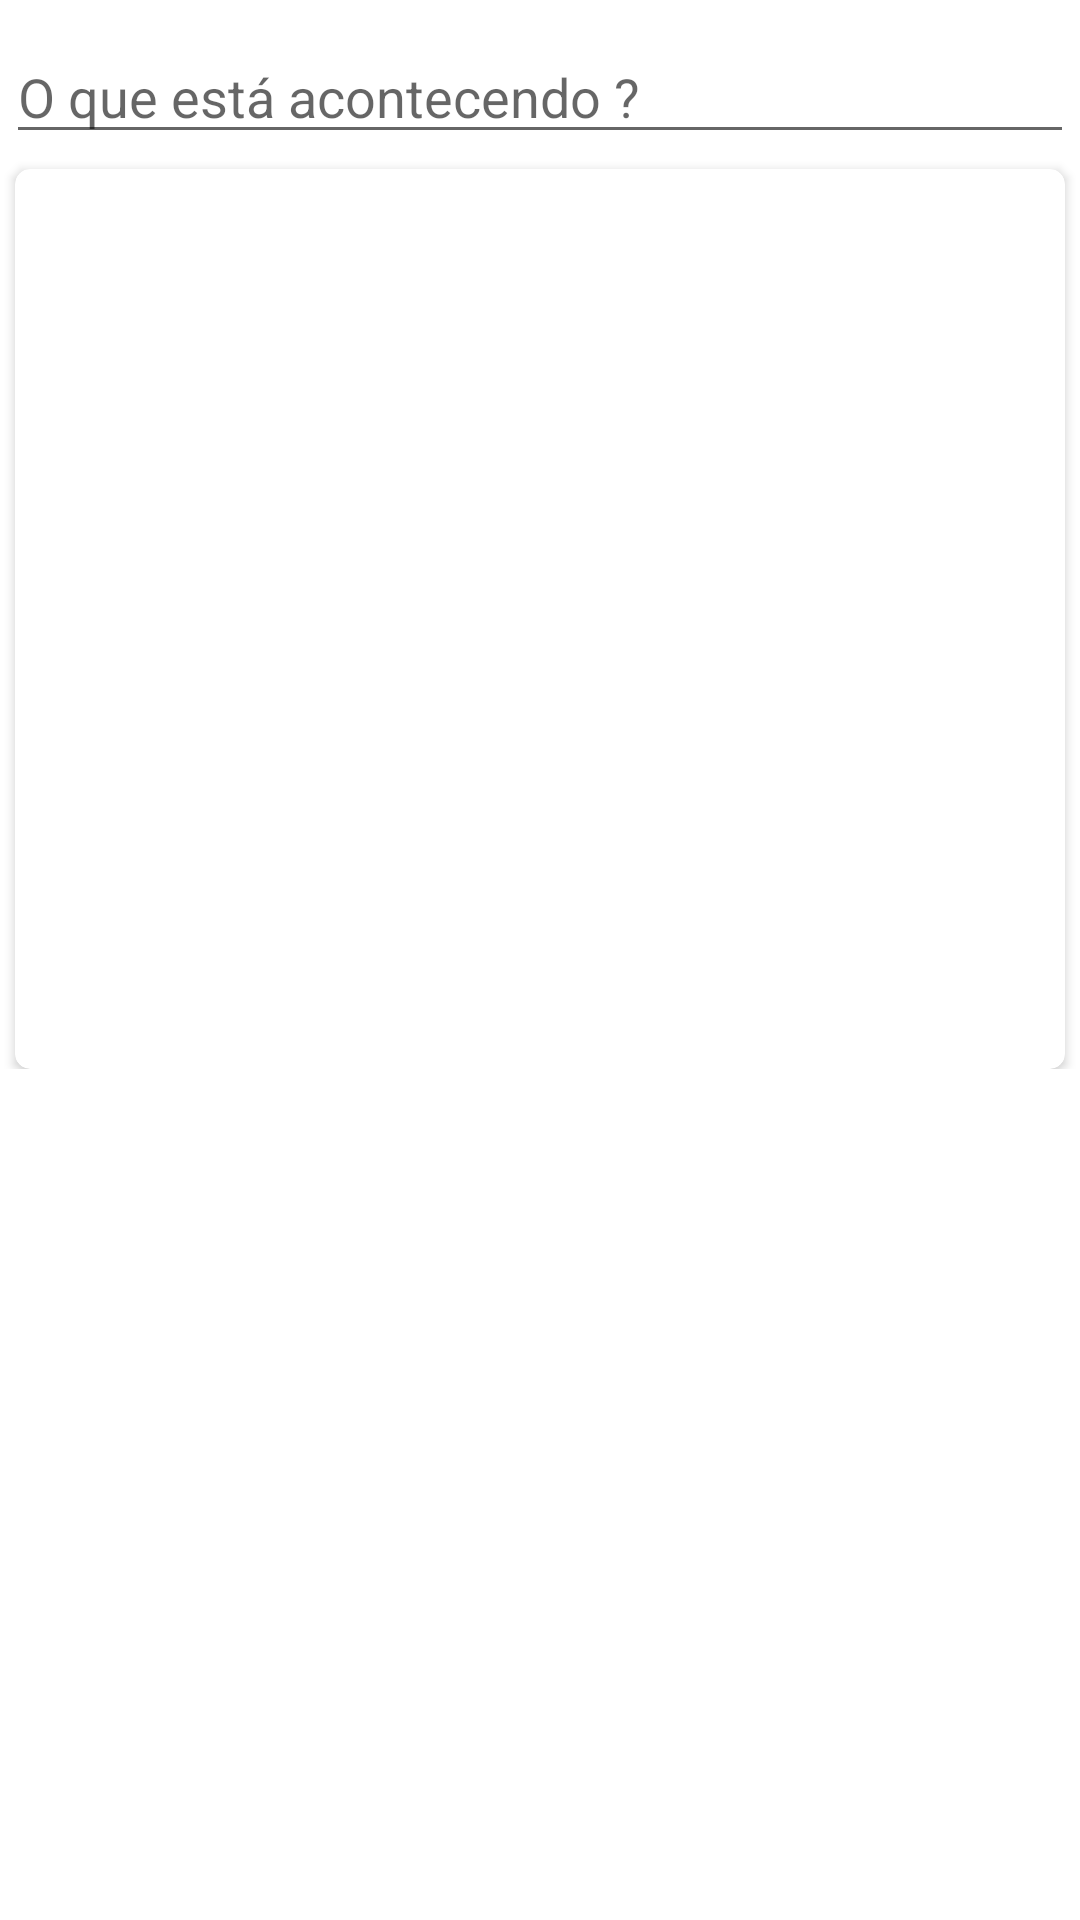

Here is an Android app screen rendered from its layout file. Give the layout XML and the strings, colors and styles it references.
<!-- AndroidManifest.xml: application theme Theme.TwittelumApp -->
<!-- res/layout/activity_tweet.xml -->
<?xml version="1.0" encoding="utf-8"?>
<ScrollView xmlns:android="http://schemas.android.com/apk/res/android"
    xmlns:app="http://schemas.android.com/apk/res-auto"
    android:layout_width="match_parent"
    android:layout_height="match_parent">

    <androidx.constraintlayout.widget.ConstraintLayout
        android:layout_width="match_parent"
        android:layout_height="match_parent"
        android:paddingBottom="40dp">

    <EditText
        android:id="@+id/conteudo_tweet"
        android:layout_width="0dp"
        android:layout_height="wrap_content"
        android:layout_marginStart="2dp"
        android:layout_marginTop="10dp"
        android:layout_marginEnd="2dp"
        android:hint="O que está acontecendo ?"
        android:inputType="textMultiLine"
        android:maxLength="250"
        app:layout_constraintEnd_toEndOf="parent"
        app:layout_constraintHorizontal_bias="0.0"
        app:layout_constraintStart_toStartOf="parent"
        app:layout_constraintTop_toTopOf="parent" />

    <androidx.cardview.widget.CardView
        android:layout_width="0dp"
        android:layout_height="300dp"
        android:layout_margin="5dp"
        android:paddingBottom="5dp"
        app:cardCornerRadius="5dp"
        app:layout_constraintEnd_toEndOf="parent"
        app:layout_constraintStart_toStartOf="parent"
        app:layout_constraintTop_toBottomOf="@id/conteudo_tweet">

        <ImageView
            android:id="@+id/tweet_foto"
            android:layout_width="match_parent"
            android:layout_height="match_parent" />
    </androidx.cardview.widget.CardView>
    </androidx.constraintlayout.widget.ConstraintLayout>
</ScrollView>
<!-- resources referenced by this layout -->
<resources>
  <style name="Theme.TwittelumApp" parent="Theme.MaterialComponents.DayNight.DarkActionBar">
          
          <item name="colorPrimary">@color/purple_500</item>
          <item name="colorPrimaryVariant">@color/purple_700</item>
          <item name="colorOnPrimary">@color/white</item>
          
          <item name="colorSecondary">@color/teal_200</item>
          <item name="colorSecondaryVariant">@color/teal_700</item>
          <item name="colorOnSecondary">@color/black</item>
          
          <item name="android:statusBarColor" tools:targetApi="l">?attr/colorPrimaryVariant</item>
          
      </style>
  <!-- not gathered from this repository: default colours our renderer supplied (Android Studio template values) -->
  <color name="purple_500">#FF6200EE</color>
  <color name="purple_700">#FF3700B3</color>
  <color name="teal_200">#FF03DAC5</color>
  <color name="teal_700">#FF018786</color>
  <color name="black">#FF000000</color>
  <color name="white">#FFFFFFFF</color>
</resources>
